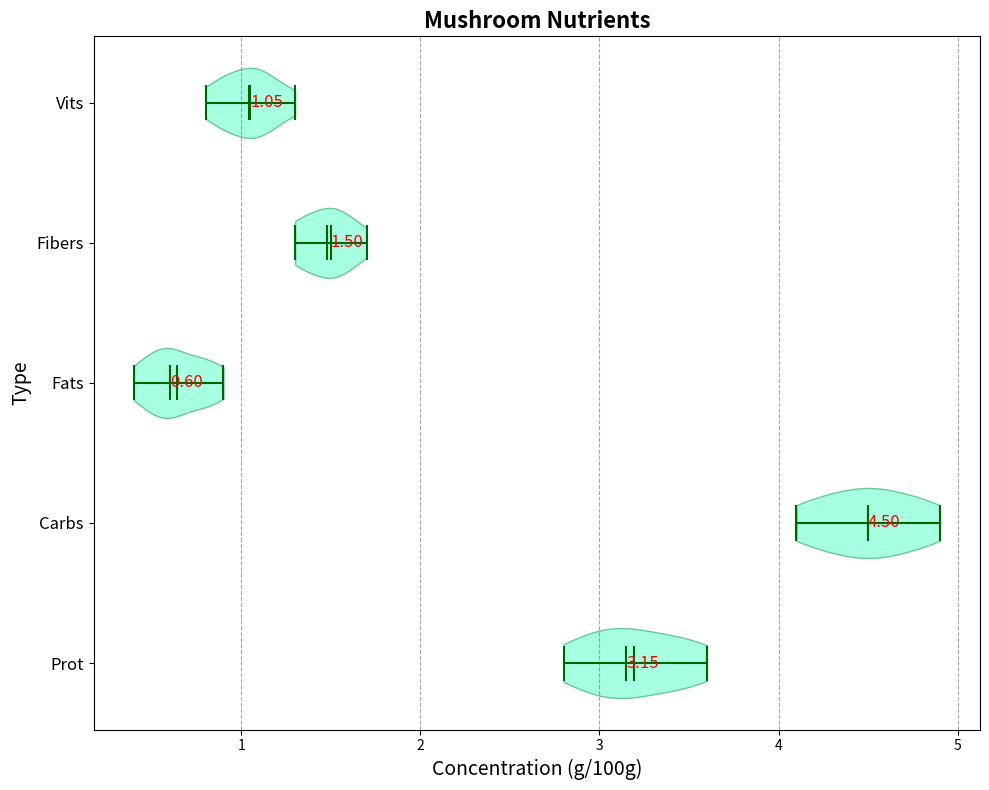

The matplotlib source for this figure:
import matplotlib.pyplot as plt
import numpy as np

# Nutrient concentrations for mushrooms
proteins = [3.1, 3.5, 2.8, 3.0, 3.2, 3.6, 3.4, 2.9, 3.3, 3.1]
carbs = [4.5, 4.3, 4.9, 4.6, 4.4, 4.7, 4.2, 4.8, 4.1, 4.5]
fats = [0.5, 0.8, 0.6, 0.4, 0.7, 0.6, 0.5, 0.9, 0.8, 0.6]
fibers = [1.4, 1.5, 1.3, 1.6, 1.5, 1.4, 1.7, 1.3, 1.5, 1.6]
vitamins = [0.9, 1.1, 1.0, 0.8, 1.1, 1.2, 1.0, 0.9, 1.3, 1.1]

data = [proteins, carbs, fats, fibers, vitamins]
nutrient_labels = ['Prot', 'Carbs', 'Fats', 'Fibers', 'Vits']

# Set up the figure
fig, ax = plt.subplots(figsize=(10, 8))

# Create horizontal violin plot
violin_parts = ax.violinplot(data, vert=False, showmeans=True, showmedians=True)
for pc in violin_parts['bodies']:
    pc.set_facecolor('aquamarine')
    pc.set_edgecolor('mediumseagreen')
    pc.set_alpha(0.7)
for partname in ('cbars', 'cmins', 'cmaxes', 'cmedians', 'cmeans'):
    vp = violin_parts[partname]
    vp.set_edgecolor('darkgreen')
    vp.set_linewidth(1.5)

# Annotate median values
medians = [np.median(nutrient) for nutrient in data]
for i, median in enumerate(medians):
    plt.text(median, i + 1, f'{median:.2f}', verticalalignment='center', size=12, color='red')

# Customize the plot
ax.set_title('Mushroom Nutrients', fontsize=16, weight='bold')
ax.set_ylabel('Type', fontsize=14)
ax.set_xlabel('Concentration (g/100g)', fontsize=14)
ax.set_yticks(range(1, len(data) + 1))
ax.set_yticklabels(nutrient_labels, fontsize=12)
ax.xaxis.grid(True, linestyle='--', which='major', color='grey', alpha=0.7)

plt.tight_layout()
plt.show()
